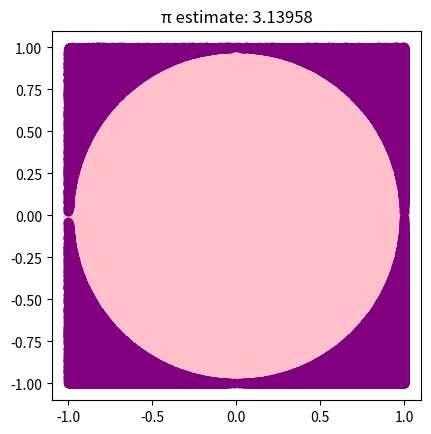

Source code (Python):
# Good morning! Here's your coding interview problem for today.

# This problem was asked by Google.

# The area of a circle is defined as πr^2. Estimate π to 3 decimal places using a Monte Carlo method.

# Hint: The basic equation of a circle is x2 + y2 = r2.


# The Monte Carlo method is a statistical technique that uses random sampling to solve problems. 
# In this case, we can use it to estimate the value of π.

# The steps to solve this problem are as follows:

# Drawing a square with side length 2r (where r is the radius of the circle) and center at the origin.
# Drawing a circle with radius r and center at the origin.
# Randomly generating points within the square.
# Count the number of points that fall within the circle.
# Calculate the ratio of the number of points within the circle to the total number of points generated.
# Multiply this ratio by 4 to get an estimate of π.
# The reason why we multiply the ratio by 4 is because the area of the circle is πr^2, 
# and the area of the square is (2r)^2 = 4r^2. 
# Therefore, the ratio of the area of the circle to the area of the square is π/4.


# import random
# def estimate_pi(n):
#     r = 1.0
#     num_points_circle = 0
#     num_points_total = 0

#     for _ in range(n):
#         x = random.uniform(-r, r)
#         y = random.uniform(-r, r)

#         if x**2 + y**2 <= r**2:
#             num_points_circle += 1

#         num_points_total += 1
    
#     return 4.0 * num_points_circle / num_points_total


import random
import matplotlib.pyplot as plt

def estimate_pi(n):
    r = 1.0
    num_points_circle = 0
    num_points_total = 0
    x_in_circle = []
    y_in_circle = []
    x_out_circle = []
    y_out_circle = []

    for _ in range(n):
        x = random.uniform(-r, r)
        y = random.uniform(-r, r)
        if x**2 + y**2 <= r**2:
            num_points_circle += 1
            x_in_circle.append(x)
            y_in_circle.append(y)
        else:
            x_out_circle.append(x)
            y_out_circle.append(y)
        num_points_total += 1

    pi_estimate = 4.0 * num_points_circle / num_points_total
    return pi_estimate, x_in_circle, y_in_circle, x_out_circle, y_out_circle


pi, x_in, y_in, x_out, y_out = estimate_pi(1000000)


fig, ax = plt.subplots()
circle = plt.Circle((0,0), radius=1.0, color='black', fill=False)
ax.add_artist(circle)
ax.set_xlim(-1.1, 1.1)
ax.set_ylim(-1.1, 1.1)
ax.set_aspect('equal')
ax.scatter(x_in, y_in, color='pink')
ax.scatter(x_out, y_out, color='purple')
plt.title(f"π estimate: {pi:.5f}")
plt.show()

